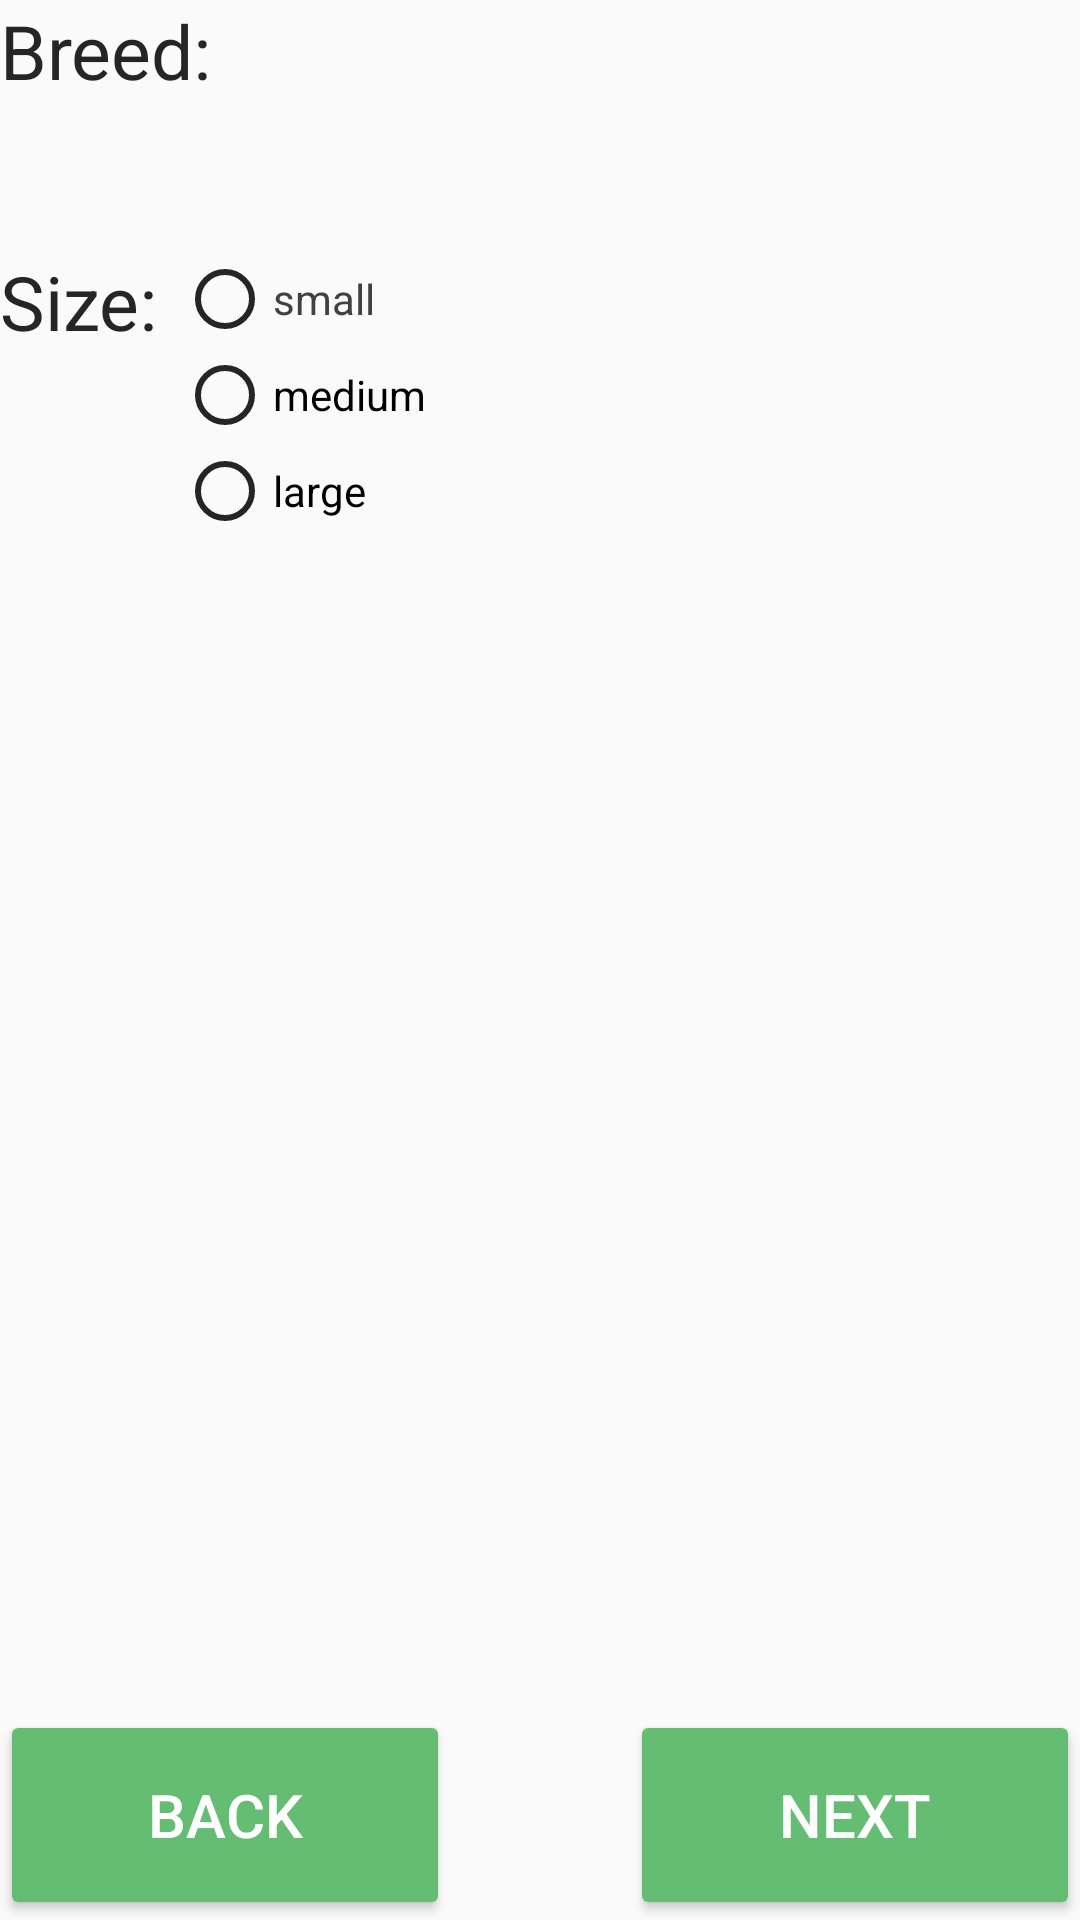

Reconstruct the res/layout file that produces this screen, plus the resources it refers to.
<!-- AndroidManifest.xml: application theme Theme.AppCompat.DayNight.NoActionBar -->
<!-- res/layout/fragment_breed_size.xml -->
<?xml version="1.0" encoding="utf-8"?>
<androidx.constraintlayout.widget.ConstraintLayout xmlns:android="http://schemas.android.com/apk/res/android"
    xmlns:app="http://schemas.android.com/apk/res-auto"
    xmlns:tools="http://schemas.android.com/tools"
    android:id="@+id/frameLayout4"
    android:layout_width="match_parent"
    android:layout_height="match_parent"
    tools:context=".FragmentBreedSize">

    <TextView
        android:id="@+id/breed_text"
        android:layout_width="wrap_content"
        android:layout_height="wrap_content"
        android:text="Breed: "
        android:textColor="#252525"
        android:textSize="25dp"
        app:layout_constraintStart_toStartOf="parent"
        app:layout_constraintTop_toTopOf="parent" />

    <TextView
        android:id="@+id/size_text"
        android:layout_width="wrap_content"
        android:layout_height="wrap_content"
        android:text="Size: "
        android:layout_marginTop="50dp"
        android:textColor="#252525"
        android:textSize="25dp"
        app:layout_constraintStart_toStartOf="parent"
        app:layout_constraintTop_toBottomOf="@+id/breed_text" />


    <RadioGroup
        android:id="@+id/myRadioGroup"
        android:layout_width="wrap_content"
        android:layout_height="wrap_content"
        android:checkedButton="@+id/sound"
        app:layout_constraintTop_toTopOf="@+id/size_text"
        app:layout_constraintStart_toEndOf="@+id/size_text">

        <RadioButton
            android:id="@+id/small"
            android:layout_width="wrap_content"
            android:layout_height="wrap_content"
            android:text="small"
            android:textColor="#424141"
            app:buttonTint="#252525" />

        <RadioButton
            android:id="@+id/medium"
            android:layout_width="wrap_content"
            android:layout_height="wrap_content"
            android:text="medium"
            app:buttonTint="#252525" />

        <RadioButton
            android:id="@+id/large"
            android:layout_width="wrap_content"
            android:layout_height="wrap_content"
            android:text="large"
            app:buttonTint="#252525" />

        

    </RadioGroup>
    <Button
        android:id="@+id/next"
        android:layout_width="150dp"
        android:layout_height="70dp"
        android:backgroundTint="#64BD73"
        android:text="Next"
        android:textColor="@color/white"
        android:textSize="20sp"
        app:layout_constraintBottom_toBottomOf="parent"
        app:layout_constraintEnd_toEndOf="parent" />


    <Button
        android:id="@+id/previous"
        android:layout_width="150dp"
        android:layout_height="70dp"
        android:backgroundTint="#64BD73"
        android:text="Back"
        android:textColor="@color/white"
        android:textSize="20sp"
        app:layout_constraintBottom_toBottomOf="parent"
        app:layout_constraintStart_toStartOf="parent" />


</androidx.constraintlayout.widget.ConstraintLayout>
<!-- resources referenced by this layout -->
<resources>
  <color name="white">#FFFFFFFF</color>
</resources>
